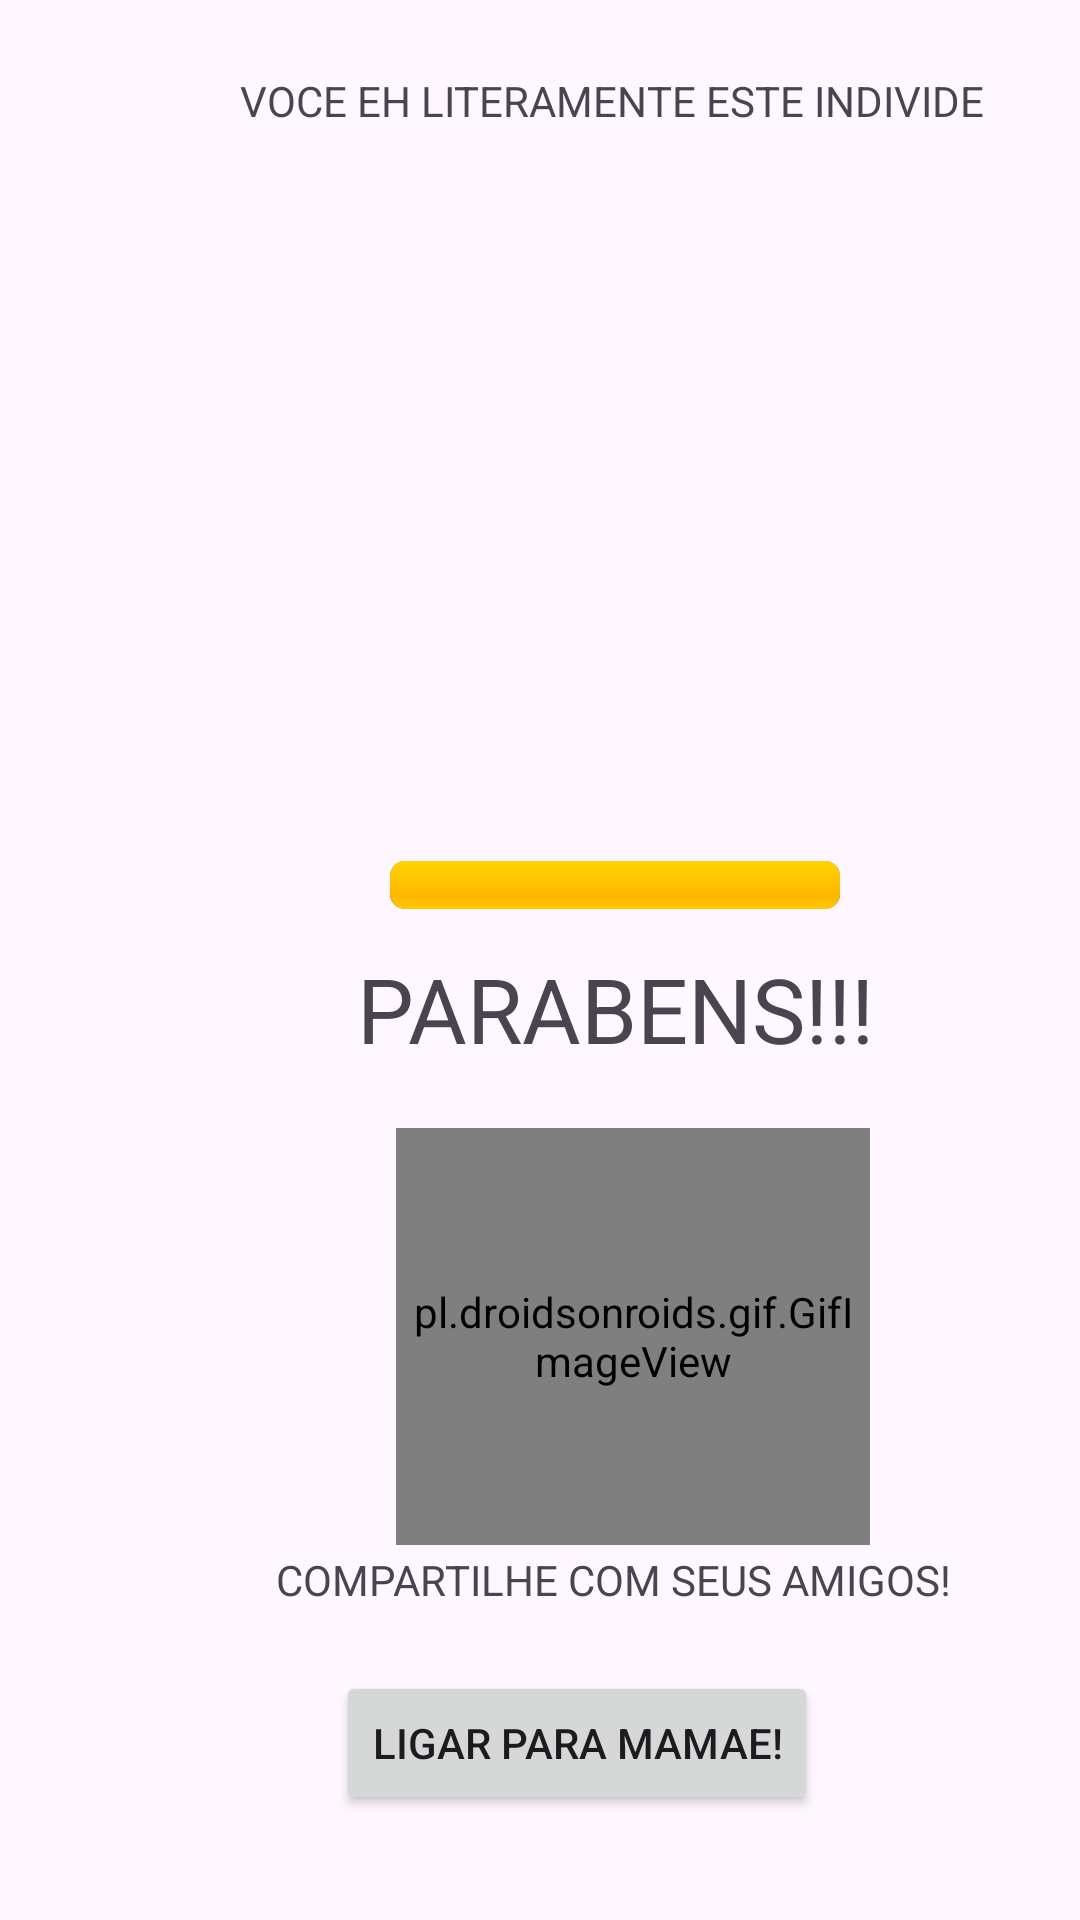

This screen was rendered from an Android layout file. Write that file and the resources it references.
<!-- AndroidManifest.xml: application theme Theme.Lmao -->
<!-- res/layout/activity_final.xml -->
<?xml version="1.0" encoding="utf-8"?>
<androidx.constraintlayout.widget.ConstraintLayout xmlns:android="http://schemas.android.com/apk/res/android"
    xmlns:app="http://schemas.android.com/apk/res-auto"
    xmlns:tools="http://schemas.android.com/tools"
    android:layout_width="match_parent"
    android:layout_height="match_parent"
    tools:context=".ActivityFinal">

    <TextView
        android:id="@+id/textView"
        android:layout_width="wrap_content"
        android:layout_height="wrap_content"
        android:layout_marginStart="119dp"
        android:layout_marginTop="316dp"
        android:text="PARABENS!!!"
        android:textSize="30dp"
        app:layout_constraintStart_toStartOf="parent"
        app:layout_constraintTop_toTopOf="parent" />

    <ImageView
        android:id="@+id/ttwice"
        android:layout_width="250dp"
        android:layout_height="200dp"
        android:layout_marginStart="80dp"
        android:layout_marginTop="47dp"
        android:src="@drawable/twice"
        android:visibility="invisible"
        app:layout_constraintStart_toStartOf="parent"
        app:layout_constraintTop_toTopOf="parent" />

    <Button
        android:id="@+id/mamae"
        android:layout_width="wrap_content"
        android:layout_height="wrap_content"
        android:layout_marginStart="112dp"
        android:layout_marginTop="557dp"
        android:text="LIGAR PARA MAMAE!"
        app:layout_constraintStart_toStartOf="parent"
        app:layout_constraintTop_toTopOf="parent" />

    <ProgressBar
        android:id="@+id/progressBar2"
        style="?android:attr/progressBarStyleHorizontal"
        android:layout_width="150dp"
        android:layout_height="wrap_content"
        android:layout_marginStart="130dp"
        android:layout_marginTop="287dp"
        android:max="3"
        android:progress="3"
        android:progressDrawable="@android:drawable/progress_horizontal"
        app:layout_constraintStart_toStartOf="parent"
        app:layout_constraintTop_toTopOf="parent" />

    <ImageView
        android:id="@+id/ryan_blade"
        android:layout_width="250dp"
        android:layout_height="200dp"
        android:layout_marginStart="80dp"
        android:layout_marginTop="44dp"
        android:visibility="invisible"
        app:layout_constraintStart_toStartOf="parent"
        app:layout_constraintTop_toTopOf="parent"
        app:srcCompat="@drawable/ryan_blade" />
    <ImageView
        android:id="@+id/raluca"
        android:layout_width="250dp"
        android:layout_height="200dp"
        android:layout_marginStart="80dp"
        android:layout_marginTop="44dp"
        android:visibility="invisible"
        app:layout_constraintStart_toStartOf="parent"
        app:layout_constraintTop_toTopOf="parent"
        app:srcCompat="@drawable/raluca" />
    <ImageView
        android:id="@+id/jimin"
        android:layout_width="250dp"
        android:layout_height="200dp"
        android:layout_marginStart="80dp"
        android:layout_marginTop="44dp"
        android:visibility="invisible"
        app:layout_constraintStart_toStartOf="parent"
        app:layout_constraintTop_toTopOf="parent"
        app:srcCompat="@drawable/jimin" />
    <ImageView
        android:id="@+id/bill_murray"
        android:layout_width="250dp"
        android:layout_height="200dp"
        android:layout_marginStart="80dp"
        android:layout_marginTop="44dp"
        android:visibility="invisible"
        app:layout_constraintStart_toStartOf="parent"
        app:layout_constraintTop_toTopOf="parent"
        app:srcCompat="@drawable/bill_murray"/>
    <TextView
        android:id="@+id/compartilhe"
        android:layout_width="wrap_content"
        android:layout_height="wrap_content"
        android:layout_marginStart="92dp"
        android:layout_marginTop="517dp"
        android:text="COMPARTILHE COM SEUS AMIGOS!"
        app:layout_constraintStart_toStartOf="parent"
        app:layout_constraintTop_toTopOf="parent" />

    <TextView
        android:id="@+id/textView5"
        android:layout_width="wrap_content"
        android:layout_height="wrap_content"
        android:layout_marginStart="80dp"
        android:layout_marginTop="24dp"
        android:text="VOCE EH LITERAMENTE ESTE INDIVIDE"
        app:layout_constraintStart_toStartOf="parent"
        app:layout_constraintTop_toTopOf="parent" />

    <pl.droidsonroids.gif.GifImageView
        android:id="@+id/parabens"
        android:layout_width="158dp"
        android:layout_height="139dp"
        android:layout_marginStart="132dp"
        android:layout_marginTop="376dp"
        android:src="@drawable/parabens"
        app:layout_constraintStart_toStartOf="parent"
        app:layout_constraintTop_toTopOf="parent" />

    <Button
        android:id="@+id/saiba"
        android:layout_width="wrap_content"
        android:layout_height="wrap_content"
        android:layout_marginStart="148dp"
        android:layout_marginTop="644dp"
        android:text="Saiba mais"
        app:layout_constraintStart_toStartOf="parent"
        app:layout_constraintTop_toTopOf="parent" />

</androidx.constraintlayout.widget.ConstraintLayout>
<!-- resources referenced by this layout -->
<resources>
  <!-- drawable bill_murray: jpg bitmap (drawable, 637940 bytes) -->
  <!-- drawable jimin: png bitmap (drawable, 339110 bytes) -->
  <!-- drawable parabens: gif bitmap (drawable, 501657 bytes) -->
  <!-- drawable raluca: jpg bitmap (drawable, 159370 bytes) -->
  <style name="Theme.Lmao" parent="Base.Theme.Lmao" />
  <style name="Base.Theme.Lmao" parent="Theme.Material3.DayNight.NoActionBar">
          
          
      </style>
</resources>
